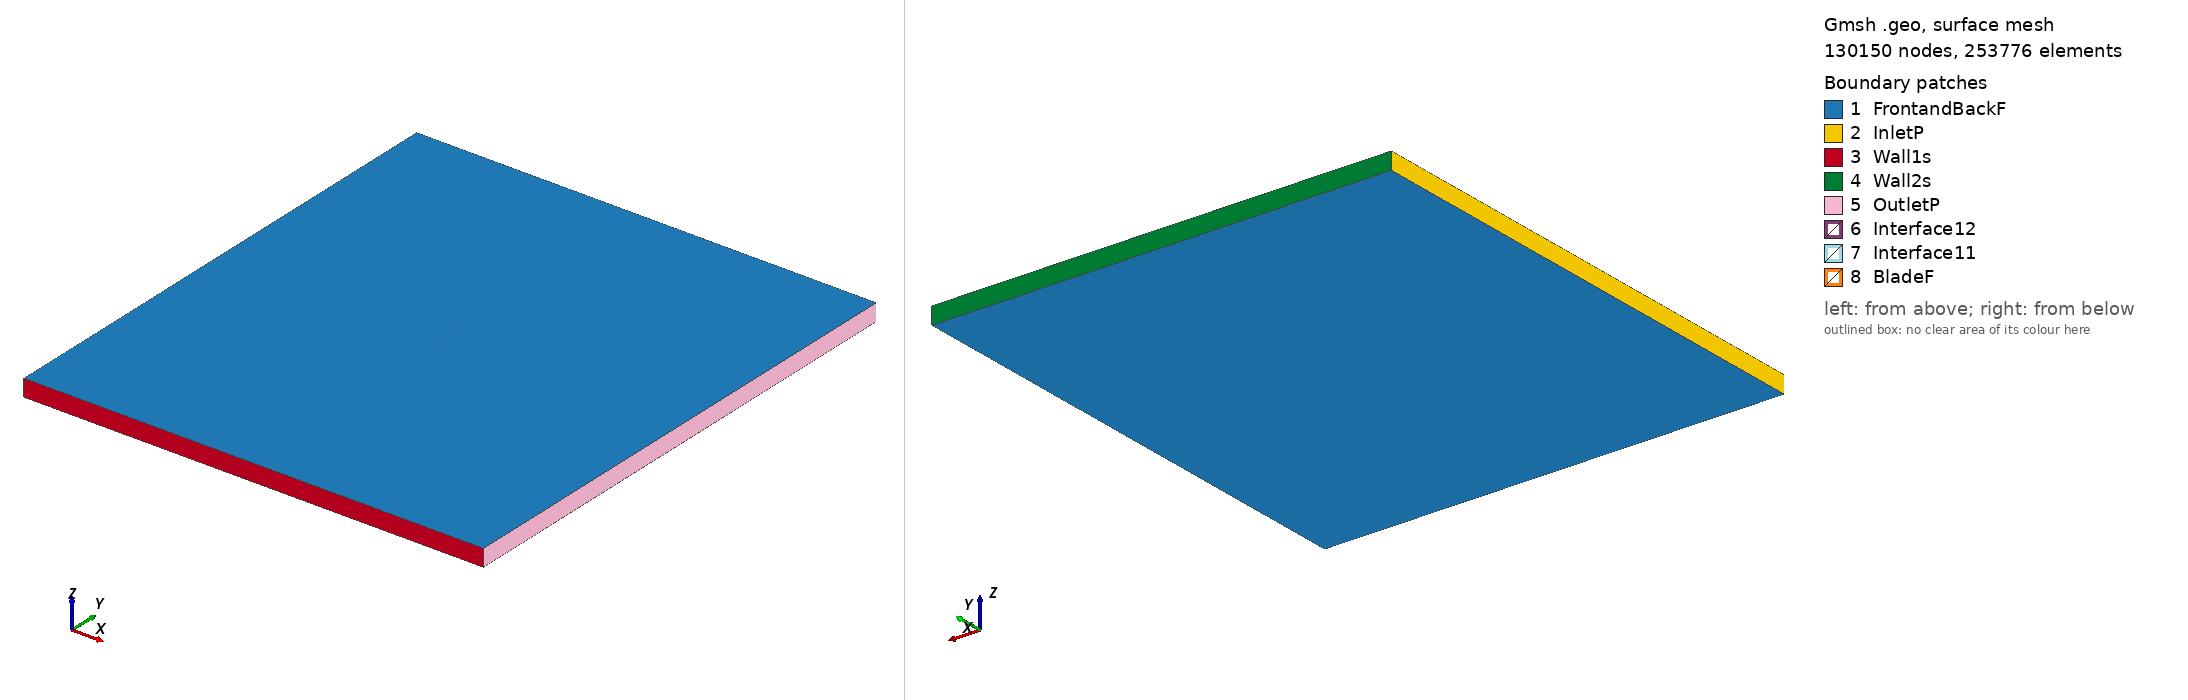

Gmsh geometry script, surface-meshed: 130150 nodes, 253776 surface elements. Boundary patches (legend numbers): 1 FrontandBackF, 2 InletP, 3 Wall1s, 4 Wall2s, 5 OutletP, 6 Interface12, 7 Interface11, 8 BladeF. Left view from above one corner, right view from below the opposite corner. Legend entries are the model's physical surfaces. The drawing asked Gmsh for element sizes between 1% and 20% of the model's largest extent; the script's own settings can give other sizes.

=== goe301_tsr_5.4029_aoa_8.2281.geo (drawn) ===
SetFactory("OpenCASCADE");

Point(1) = {0.074429, 0.718316, 0, 1.0};
Point(2) = {0.070126, 0.720305, 0, 1.0};
Point(3) = {0.062811, 0.723373, 0, 1.0};
Point(4) = {0.048133, 0.729127, 0, 1.0};
Point(5) = {0.033364, 0.734200, 0, 1.0};
Point(6) = {0.018553, 0.738969, 0, 1.0};
Point(7) = {0.003682, 0.743282, 0, 1.0};
Point(8) = {-0.011313, 0.746685, 0, 1.0};
Point(9) = {-0.027987, 0.749309, 0, 1.0};
Point(10) = {-0.041769, 0.750000, 0, 1.0};
Point(11) = {-0.049542, 0.749652, 0, 1.0};
Point(12) = {-0.057425, 0.748470, 0, 1.0};
Point(13) = {-0.061412, 0.747538, 0, 1.0};
Point(14) = {-0.065482, 0.745997, 0, 1.0};
Point(15) = {-0.069633, 0.743851, 0, 1.0};
Point(16) = {-0.071775, 0.742284, 0, 1.0};
Point(17) = {-0.074228, 0.738395, 0, 1.0};
Point(18) = {-0.072539, 0.736593, 0, 1.0};
Point(19) = {-0.070671, 0.736111, 0, 1.0};
Point(20) = {-0.066827, 0.735981, 0, 1.0};
Point(21) = {-0.062950, 0.736079, 0, 1.0};
Point(22) = {-0.059096, 0.736025, 0, 1.0};
Point(23) = {-0.051404, 0.735765, 0, 1.0};
Point(24) = {-0.043730, 0.735384, 0, 1.0};
Point(25) = {-0.028455, 0.734076, 0, 1.0};
Point(26) = {-0.013248, 0.732267, 0, 1.0};
Point(27) = {0.001920, 0.730154, 0, 1.0};
Point(28) = {0.017066, 0.727890, 0, 1.0};
Point(29) = {0.032162, 0.725246, 0, 1.0};
Point(30) = {0.047237, 0.722450, 0, 1.0};
Point(31) = {0.062292, 0.719502, 0, 1.0};
Point(32) = {0.069793, 0.717831, 0, 1.0};
Point(33) = {0.074219, 0.716869, 0, 1.0};
Point(34) = {-0.074429, -0.718316, 0, 1.0};
Point(35) = {-0.070126, -0.720305, 0, 1.0};
Point(36) = {-0.062811, -0.723373, 0, 1.0};
Point(37) = {-0.048133, -0.729127, 0, 1.0};
Point(38) = {-0.033364, -0.734200, 0, 1.0};
Point(39) = {-0.018553, -0.738969, 0, 1.0};
Point(40) = {-0.003682, -0.743282, 0, 1.0};
Point(41) = {0.011313, -0.746685, 0, 1.0};
Point(42) = {0.027987, -0.749309, 0, 1.0};
Point(43) = {0.041769, -0.750000, 0, 1.0};
Point(44) = {0.049542, -0.749652, 0, 1.0};
Point(45) = {0.057425, -0.748470, 0, 1.0};
Point(46) = {0.061412, -0.747538, 0, 1.0};
Point(47) = {0.065482, -0.745997, 0, 1.0};
Point(48) = {0.069633, -0.743851, 0, 1.0};
Point(49) = {0.071775, -0.742284, 0, 1.0};
Point(50) = {0.074228, -0.738395, 0, 1.0};
Point(51) = {0.072539, -0.736593, 0, 1.0};
Point(52) = {0.070671, -0.736111, 0, 1.0};
Point(53) = {0.066827, -0.735981, 0, 1.0};
Point(54) = {0.062950, -0.736079, 0, 1.0};
Point(55) = {0.059096, -0.736025, 0, 1.0};
Point(56) = {0.051404, -0.735765, 0, 1.0};
Point(57) = {0.043730, -0.735384, 0, 1.0};
Point(58) = {0.028455, -0.734076, 0, 1.0};
Point(59) = {0.013248, -0.732267, 0, 1.0};
Point(60) = {-0.001920, -0.730154, 0, 1.0};
Point(61) = {-0.017066, -0.727890, 0, 1.0};
Point(62) = {-0.032162, -0.725246, 0, 1.0};
Point(63) = {-0.047237, -0.722450, 0, 1.0};
Point(64) = {-0.062292, -0.719502, 0, 1.0};
Point(65) = {-0.069793, -0.717831, 0, 1.0};
Point(66) = {-0.074219, -0.716869, 0, 1.0};

// Lines: first blade (splines 1-4)
Spline(1) = {1:33};
Spline(2) = {33,1};

// Lines: second blade (splines 5-8)
Spline(3) = {34:66};
Spline(4) = {66,34};

// Outer domain (points 20001-4 and lines)
Point(67) = {-13.50000000, -15.00000000, 0, 1.0};
Point(68) = {-13.50000000, 15.00000000, 0, 1.0};
Point(69) = {13.50000000, 15.00000000, 0, 1.0};
Point(70) = {13.50000000, -15.00000000, 0, 1.0};
Line(11) = {67, 68};
Line(12) = {68, 69};
Line(13) = {69, 70};
Line(14) = {67, 70};

// Interface (between moving and stationary domain) (circles)
Circle(9) = {0, 0, 0, 0.80000000, 0, 2*Pi};
Circle(10) = {0, 0, 0, 0.80000000, 0, 2*Pi};

// Loops collect Lines/Splines/etc (blade1, blade2, domain, first circle)
Line Loop(1) = {1:2};
Line Loop(2) = {3:4};
Line Loop(3) = {11,12,13,-14};
Line Loop(4) = {9};

// BooleanDifference cuts out the circle/interface from the domain
Plane Surface(1) = {3};
Plane Surface(2) = {4};
BooleanDifference{ Surface{1}; Delete;}{ Surface{2}; Delete;}

// This one cuts out the blades from the inner circle/interface
Line Loop(6) = {10};
Plane Surface(5) = {6};
Plane Surface(6) = {1};
Plane Surface(7) = {2};
BooleanDifference{ Surface{5}; Delete;}{ Surface{6,7}; Delete;}

// extrude to 3rd dimension
Extrude {0, 0, 1} {Surface{1}; Surface{5}; Layers{1}; Recombine;}

// Physical Surfaces are the named boundaries (patches)
Physical Surface("Interface11") = {12};
Physical Surface("Interface12") = {10};

// sides of domain
Physical Surface("InletP") = {6};
Physical Surface("OutletP") = {9};

// top and bottom of domain
Physical Surface("Wall1s") = {7};
Physical Surface("Wall2s") = {8};

// Check FrontandBackF by ensuring there is nothing in the 3rd dimension
Physical Surface("FrontandBackF") = {1,11,5,17};
Physical Surface("BladeF") = {13:16};
Physical Volume("Turbine") = {2};
Physical Volume("Farfield") = {1};

// settings for airfoil boundary layer
Field[1] = BoundaryLayer;
Field[1].EdgesList = {1:4};
Field[1].hwall_n = 1e-3;
Field[1].thickness = 1.5e-2;
Field[1].ratio = 1.05;
Field[1].Quads = 1;
BoundaryLayer Field = 1;

// control points for mesh (blade and interface)
// floor((arc length / 1.5mm)/ 2) -> Transfinite Line
Transfinite Line {1,3} = 102 Using Progression 1;
Transfinite Line {2,4} = 2 Using Progression 1;
Transfinite Line {9, 15} = 800 Using Progression 1;

// For more information on gmsh syntax, visit http://gmsh.info/doc/texinfo/gmsh.html
